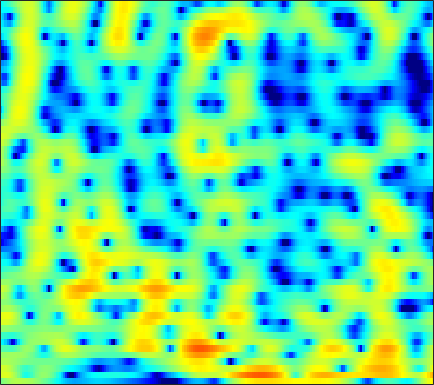

The table this chart was drawn from, first rows:
-0.49293, 0.03971, 0.63547, 1.1033, 1.3748, 1.6479, 1.8322, 1.9148, 1.961, 1.9513, 1.8869, 1.8051, 1.6579, 1.4664, 1.2981, 1.0341, 0.72528, 0.46454, 0.067113, -0.39003, -0.89778, -1.3296, -1.9667, -2.6603
3.482, 3.651, 3.697, 3.525, 3.244, 2.658, 1.82, 1.011, -0.3104, -1.843, -3.375, -4.222, -4.457, -3.687, -2.796, -1.609, -0.6225, -0.06434, 0.4386, 0.6735, 0.6604, 0.4935, 0.06155, -0.6058
3.296, 3.228, 3.026, 2.683, 2.323, 1.708, 0.926, 0.2461, -0.7575, -1.773, -2.626, -3.018, -3.082, -2.672, -2.183, -1.463, -0.7973, -0.3774, 0.04738, 0.3105, 0.4125, 0.3865, 0.226, -0.07697
1.658, 1.671, 1.634, 1.539, 1.432, 1.241, 1.006, 0.8028, 0.5189, 0.2307, -0.03389, -0.2078, -0.396, -0.5299, -0.6072, -0.6727, -0.7137, -0.7371, -0.7597, -0.7725, -0.7783, -0.7753, -0.7628, -0.7521
0.9121, 1.007, 1.1, 1.155, 1.178, 1.182, 1.165, 1.142, 1.086, 0.9834, 0.8194, 0.6448, 0.3236, -0.1239, -0.5533, -1.251, -2.084, -2.774, -3.66, -4.253, -4.298, -3.93, -3.054, -2.025
-1.831, -1.793, -1.943, -2.227, -2.414, -2.455, -2.119, -1.639, -0.8459, -0.06197, 0.5753, 0.8938, 1.056, 0.9156, 0.5718, -0.2342, -1.49, -2.795, -5.097, -7.764, -8.551, -6.803, -3.727, -1.187
-5.288, -5.688, -6.901, -9.136, -11.89, -17.42, -15.66, -11, -6.789, -4.061, -2.194, -1.18, -0.225, 0.3936, 0.6718, 0.866, 0.9272, 0.9137, 0.8782, 0.8854, 1.004, 1.181, 1.539, 1.971
-2.588, -2.715, -2.961, -3.247, -3.431, -3.547, -3.408, -3.107, -2.554, -1.937, -1.326, -0.9118, -0.4112, 0.02688, 0.2973, 0.576, 0.7736, 0.8807, 1.012, 1.142, 1.284, 1.377, 1.482, 1.553
0.8289, 0.7717, 0.6467, 0.4844, 0.3543, 0.1929, 0.03571, -0.08838, -0.2551, -0.4191, -0.5392, -0.6023, -0.6349, -0.6095, -0.5456, -0.4073, -0.239, -0.1097, 0.04, 0.1443, 0.1842, 0.1744, 0.117, 0.01537
3.638, 3.647, 3.564, 3.378, 3.164, 2.752, 2.184, 1.643, 0.7706, -0.2469, -1.383, -2.262, -3.283, -3.818, -3.751, -3.134, -2.244, -1.584, -0.8816, -0.4946, -0.4505, -0.6515, -1.199, -2.087
3.853, 4.103, 4.271, 4.219, 4.022, 3.538, 2.802, 2.069, 0.8084, -0.9202, -3.359, -5.872, -11.03, -17.89, -13.48, -7.675, -4.346, -2.705, -1.23, -0.381, -0.05922, -0.1421, -0.697, -1.803
0.9911, 1.425, 1.724, 1.746, 1.613, 1.254, 0.7396, 0.2644, -0.4994, -1.381, -2.248, -2.81, -3.386, -3.666, -3.586, -3.079, -2.339, -1.786, -1.167, -0.6588, -0.2595, -0.06664, 0.02728, 0.006541
0.3251, 0.448, 0.3671, 0.05297, -0.3008, -0.8882, -1.569, -2.093, -2.688, -3.041, -3.16, -3.128, -2.909, -2.594, -2.323, -1.952, -1.6, -1.342, -1.035, -0.7564, -0.5123, -0.3073, 0.01194, 0.3887
1.887, 1.635, 1.073, 0.1953, -0.7197, -2.362, -4.582, -6.57, -9.066, -9.448, -7.429, -5.755, -3.896, -2.508, -1.75, -1.129, -0.8848, -0.8721, -1.031, -1.368, -1.788, -2.006, -1.895, -1.217
2.975, 2.747, 2.264, 1.465, 0.6079, -0.8893, -2.816, -4.525, -6.651, -6.861, -5.109, -3.558, -1.807, -0.5979, -0.02803, 0.323, 0.2139, -0.2189, -1.338, -3.236, -6.429, -10.58, -20.77, -10.78
0.8239, 0.9537, 0.9545, 0.8115, 0.6301, 0.3183, -0.03978, -0.2739, -0.4291, -0.3673, -0.1418, 0.1188, 0.5362, 0.8752, 0.998, 0.9933, 0.7627, 0.3848, -0.4014, -1.412, -2.539, -3.336, -3.891, -3.489
-2.044, -1.541, -1.086, -0.7616, -0.5663, -0.3837, -0.2252, -0.07325, 0.1829, 0.4681, 0.8182, 1.101, 1.434, 1.72, 1.884, 1.979, 1.91, 1.777, 1.475, 1.027, 0.5087, 0.1303, -0.3962, -0.9178
-3.932, -3.399, -2.924, -2.632, -2.524, -2.432, -2.227, -1.951, -1.435, -0.7508, 0.1011, 0.7606, 1.541, 2.222, 2.66, 3.081, 3.287, 3.331, 3.231, 2.902, 2.376, 1.87, 0.983, -0.2035
-4.663, -4.648, -4.837, -5.445, -6.205, -7.486, -8.772, -9.146, -7.919, -5.388, -2.876, -1.268, 0.5589, 2, 2.834, 3.677, 4.252, 4.482, 4.549, 4.369, 3.892, 3.319, 2.299, 0.8819
-6.649, -6.872, -7.44, -8.38, -9.344, -11.3, -14.2, -15.75, -13.34, -8.94, -5.312, -3.219, -0.9688, 0.8047, 1.851, 2.916, 3.694, 4.076, 4.323, 4.327, 4.066, 3.689, 2.998, 2.069
-10.79, -10.63, -10.47, -10.2, -10.04, -9.794, -9.282, -8.688, -7.55, -5.98, -4.336, -3.079, -1.457, -0.06835, 0.831, 1.847, 2.584, 2.986, 3.336, 3.44, 3.357, 3.186, 2.783, 2.294
-16.73, -15.23, -13.71, -12.6, -11.93, -10.89, -9.566, -8.491, -6.94, -5.277, -3.693, -2.562, -1.126, 0.1086, 0.9125, 1.829, 2.506, 2.873, 3.192, 3.278, 3.166, 2.978, 2.568, 2.058
-14.45, -14.47, -14.91, -16.12, -16.85, -15.83, -12.87, -10.47, -7.512, -5.076, -3.022, -1.65, -0.1335, 1.155, 1.981, 2.849, 3.525, 3.876, 4.101, 4.1, 3.807, 3.385, 2.607, 1.465
-8.54, -9.53, -11.52, -13.97, -15.88, -15.65, -12.1, -9.479, -6.54, -4.263, -2.393, -1.181, 0.2168, 1.435, 2.242, 3.162, 3.884, 4.283, 4.586, 4.604, 4.301, 3.819, 2.796, 1.215
-4.817, -5.289, -5.927, -6.352, -6.589, -6.518, -6.174, -5.756, -5.094, -4.484, -3.76, -3.231, -2.341, -1.228, -0.3488, 0.8659, 1.936, 2.587, 3.268, 3.609, 3.664, 3.503, 2.977, 2.247
-3.118, -3.144, -3.122, -3.256, -3.375, -3.599, -3.981, -4.359, -5.16, -6.361, -7.993, -9.344, -9.716, -7.39, -5.055, -2.288, -0.1182, 1.12, 2.345, 3.144, 3.551, 3.646, 3.503, 3.143
-2.96, -2.379, -1.885, -1.655, -1.615, -1.826, -2.253, -2.806, -3.861, -5.436, -7.735, -9.706, -10.92, -7.89, -5.108, -1.982, 0.296, 1.643, 2.927, 3.771, 4.194, 4.246, 4.043, 3.427
-3.837, -2.959, -2.253, -1.828, -1.728, -1.772, -1.992, -2.235, -2.586, -2.909, -3.066, -3.014, -2.53, -1.643, -0.7627, 0.4963, 1.728, 2.524, 3.381, 3.926, 4.16, 4.106, 3.699, 2.88
-3.919, -3.472, -3.147, -3.079, -3.246, -3.591, -4.097, -4.436, -4.741, -4.659, -4.149, -3.548, -2.461, -1.328, -0.4282, 0.6794, 1.698, 2.33, 3.002, 3.446, 3.64, 3.624, 3.326, 2.79
-3.487, -3.442, -3.57, -4.091, -4.707, -5.984, -7.835, -9.662, -12.4, -13.09, -10.3, -7.796, -5.006, -2.779, -1.435, 0.05082, 1.215, 1.911, 2.615, 3.094, 3.343, 3.401, 3.31, 3.064
-2.796, -2.793, -3.074, -3.678, -4.368, -5.694, -7.538, -9.327, -11.84, -12.46, -9.902, -7.502, -4.802, -2.634, -1.324, 0.08376, 1.168, 1.792, 2.412, 2.789, 2.976, 2.989, 2.919, 2.717
-1.423, -1.421, -1.658, -2.054, -2.483, -3.085, -3.712, -4.075, -4.343, -4.181, -3.573, -2.882, -1.819, -0.7151, 0.06674, 0.9711, 1.682, 2.08, 2.406, 2.507, 2.393, 2.182, 1.756, 1.257
0.5609, 0.3461, -0.08152, -0.6309, -1.075, -1.627, -2.049, -2.218, -2.218, -1.903, -1.363, -0.8267, -0.04473, 0.7838, 1.354, 2.033, 2.524, 2.764, 2.837, 2.637, 2.086, 1.435, 0.1425, -1.556
2.046, 1.425, 0.4291, -0.844, -1.864, -3.281, -4.354, -4.763, -4.558, -3.748, -2.583, -1.661, -0.4033, 0.7389, 1.511, 2.376, 3.023, 3.326, 3.466, 3.259, 2.625, 1.848, 0.2444, -2.177
1.822, 0.938, -0.7295, -2.986, -5.323, -9.578, -16.61, -21.51, -14.95, -10.6, -7.657, -5.913, -3.744, -1.861, -0.577, 0.819, 1.915, 2.487, 2.983, 3.12, 2.952, 2.635, 2.006, 1.226
1.769, 1.018, -0.4228, -2.418, -4.237, -7.162, -10.14, -11.94, -13.41, -14.32, -14.48, -12.5, -8.714, -5.231, -3.186, -1.034, 0.4814, 1.328, 2.066, 2.479, 2.637, 2.596, 2.449, 2.21
2.987, 2.59, 1.797, 0.677, -0.3564, -1.933, -3.779, -5.303, -7.777, -10.73, -12.77, -11.35, -7.55, -4.348, -2.515, -0.7016, 0.5288, 1.171, 1.673, 1.89, 1.848, 1.711, 1.426, 1.124
3.609, 3.533, 3.252, 2.813, 2.355, 1.643, 0.8297, 0.1719, -0.6344, -1.284, -1.571, -1.465, -1.068, -0.4603, -0.03161, 0.404, 0.6481, 0.6316, 0.4343, -0.045, -0.771, -1.423, -2.479, -3.526
2.619, 2.804, 2.975, 3.055, 3.067, 2.973, 2.807, 2.631, 2.37, 2.094, 1.828, 1.632, 1.368, 1.052, 0.7499, 0.2427, -0.4298, -1.058, -2.069, -3.312, -4.784, -6.147, -8.436, -11.72
0.2655, 0.8714, 1.672, 2.382, 2.846, 3.303, 3.599, 3.719, 3.726, 3.588, 3.291, 2.953, 2.366, 1.568, 0.8327, -0.3449, -1.802, -3.026, -4.839, -6.709, -8.412, -9.669, -11.06, -12.48
-4.417, -2.579, -0.4288, 1.257, 2.257, 3.289, 4, 4.353, 4.581, 4.559, 4.288, 3.899, 3.154, 2.099, 1.069, -0.652, -2.877, -4.931, -8.37, -12.74, -16.61, -16.75, -14.36, -12.54
-7.463, -4.636, -1.774, 0.3613, 1.592, 2.882, 3.809, 4.289, 4.683, 4.778, 4.587, 4.263, 3.544, 2.502, 1.494, -0.2159, -2.379, -4.337, -7.55, -11.26, -14.18, -14.41, -12.74, -11.04
-4.174, -2.969, -1.37, 0.1158, 1.096, 2.22, 3.117, 3.629, 4.103, 4.321, 4.271, 4.062, 3.54, 2.733, 1.961, 0.693, -0.8095, -2.049, -3.773, -5.409, -6.765, -7.542, -8.177, -8.509
-3.241, -2.528, -1.505, -0.427, 0.3981, 1.432, 2.361, 2.955, 3.56, 3.953, 4.105, 4.041, 3.747, 3.201, 2.612, 1.634, 0.4605, -0.5554, -1.991, -3.501, -5.036, -6.14, -7.5, -8.701
-4.583, -4.248, -3.483, -2.35, -1.323, 0.08601, 1.408, 2.284, 3.241, 3.929, 4.345, 4.47, 4.384, 4.021, 3.562, 2.713, 1.586, 0.5663, -1.032, -2.905, -5.084, -6.885, -9.567, -12.35
-9.913, -11.49, -11.07, -7.773, -5.189, -2.268, 0.01728, 1.392, 2.851, 3.902, 4.595, 4.904, 5.015, 4.801, 4.452, 3.698, 2.604, 1.574, -0.1325, -2.276, -4.918, -7.264, -11.33, -16.98
-11.33, -13.33, -13.12, -9.32, -6.484, -3.335, -0.8583, 0.6356, 2.244, 3.463, 4.313, 4.722, 4.99, 4.932, 4.674, 4.049, 3.111, 2.189, 0.6477, -1.253, -3.517, -5.494, -8.41, -11.53
-7.563, -7.648, -7.076, -5.832, -4.633, -2.83, -1.038, 0.2038, 1.658, 2.843, 3.734, 4.196, 4.56, 4.629, 4.471, 4.014, 3.278, 2.537, 1.304, -0.1878, -1.94, -3.439, -5.644, -8.092
-9.805, -9.814, -8.858, -7.216, -5.781, -3.732, -1.799, -0.4868, 1.047, 2.298, 3.255, 3.77, 4.203, 4.352, 4.279, 3.958, 3.383, 2.795, 1.831, 0.6792, -0.6308, -1.729, -3.269, -4.848
-20.12, -23.1, -17.61, -11.82, -8.665, -5.335, -2.68, -1.052, 0.7078, 2.071, 3.09, 3.646, 4.089, 4.231, 4.178, 3.877, 3.337, 2.8, 1.956, 0.981, -0.09255, -0.9569, -2.082, -3.2
-16.95, -16.39, -13.63, -9.989, -7.393, -4.406, -1.932, -0.3744, 1.312, 2.61, 3.539, 4.011, 4.355, 4.386, 4.207, 3.725, 3.011, 2.353, 1.348, 0.2766, -0.8026, -1.548, -2.544, -3.554
-13.11, -10.71, -7.989, -5.565, -3.852, -1.788, 0.04882, 1.246, 2.604, 3.652, 4.372, 4.691, 4.84, 4.639, 4.229, 3.364, 2.137, 1.01, -0.7335, -2.519, -3.929, -4.516, -4.981, -5.376
-6.923, -5.886, -4.385, -2.889, -1.746, -0.3095, 1.056, 1.999, 3.111, 3.998, 4.618, 4.875, 4.898, 4.524, 3.97, 2.788, 0.9955, -0.887, -4.39, -9.964, -18.77, -15.26, -9.554, -6.983
-4.492, -4.3, -3.989, -3.433, -2.822, -1.715, -0.4437, 0.554, 1.807, 2.87, 3.657, 4.03, 4.194, 3.972, 3.548, 2.604, 1.206, -0.1691, -2.349, -4.662, -6.257, -6.333, -5.435, -4.307
-5.577, -6.346, -7.655, -8.911, -9.173, -7.542, -4.793, -2.818, -0.6074, 1.08, 2.278, 2.89, 3.354, 3.434, 3.244, 2.715, 1.907, 1.185, 0.1521, -0.8082, -1.515, -1.858, -1.943, -1.715
-6.334, -7.511, -9.969, -14.26, -17.51, -12.5, -7.089, -4.219, -1.448, 0.5215, 1.89, 2.599, 3.17, 3.348, 3.247, 2.829, 2.134, 1.466, 0.4208, -0.6813, -1.686, -2.262, -2.572, -2.294
-5.223, -5.259, -5.403, -5.352, -5.042, -4.021, -2.517, -1.308, 0.2148, 1.514, 2.515, 3.042, 3.451, 3.522, 3.361, 2.829, 1.93, 0.9847, -0.6921, -2.948, -5.913, -8.432, -10.32, -8.17
-5.144, -4.556, -3.829, -3.075, -2.455, -1.568, -0.5875, 0.158, 1.119, 1.964, 2.645, 3.015, 3.296, 3.308, 3.119, 2.582, 1.668, 0.7051, -1.001, -3.317, -6.376, -8.998, -11.12, -9.043
